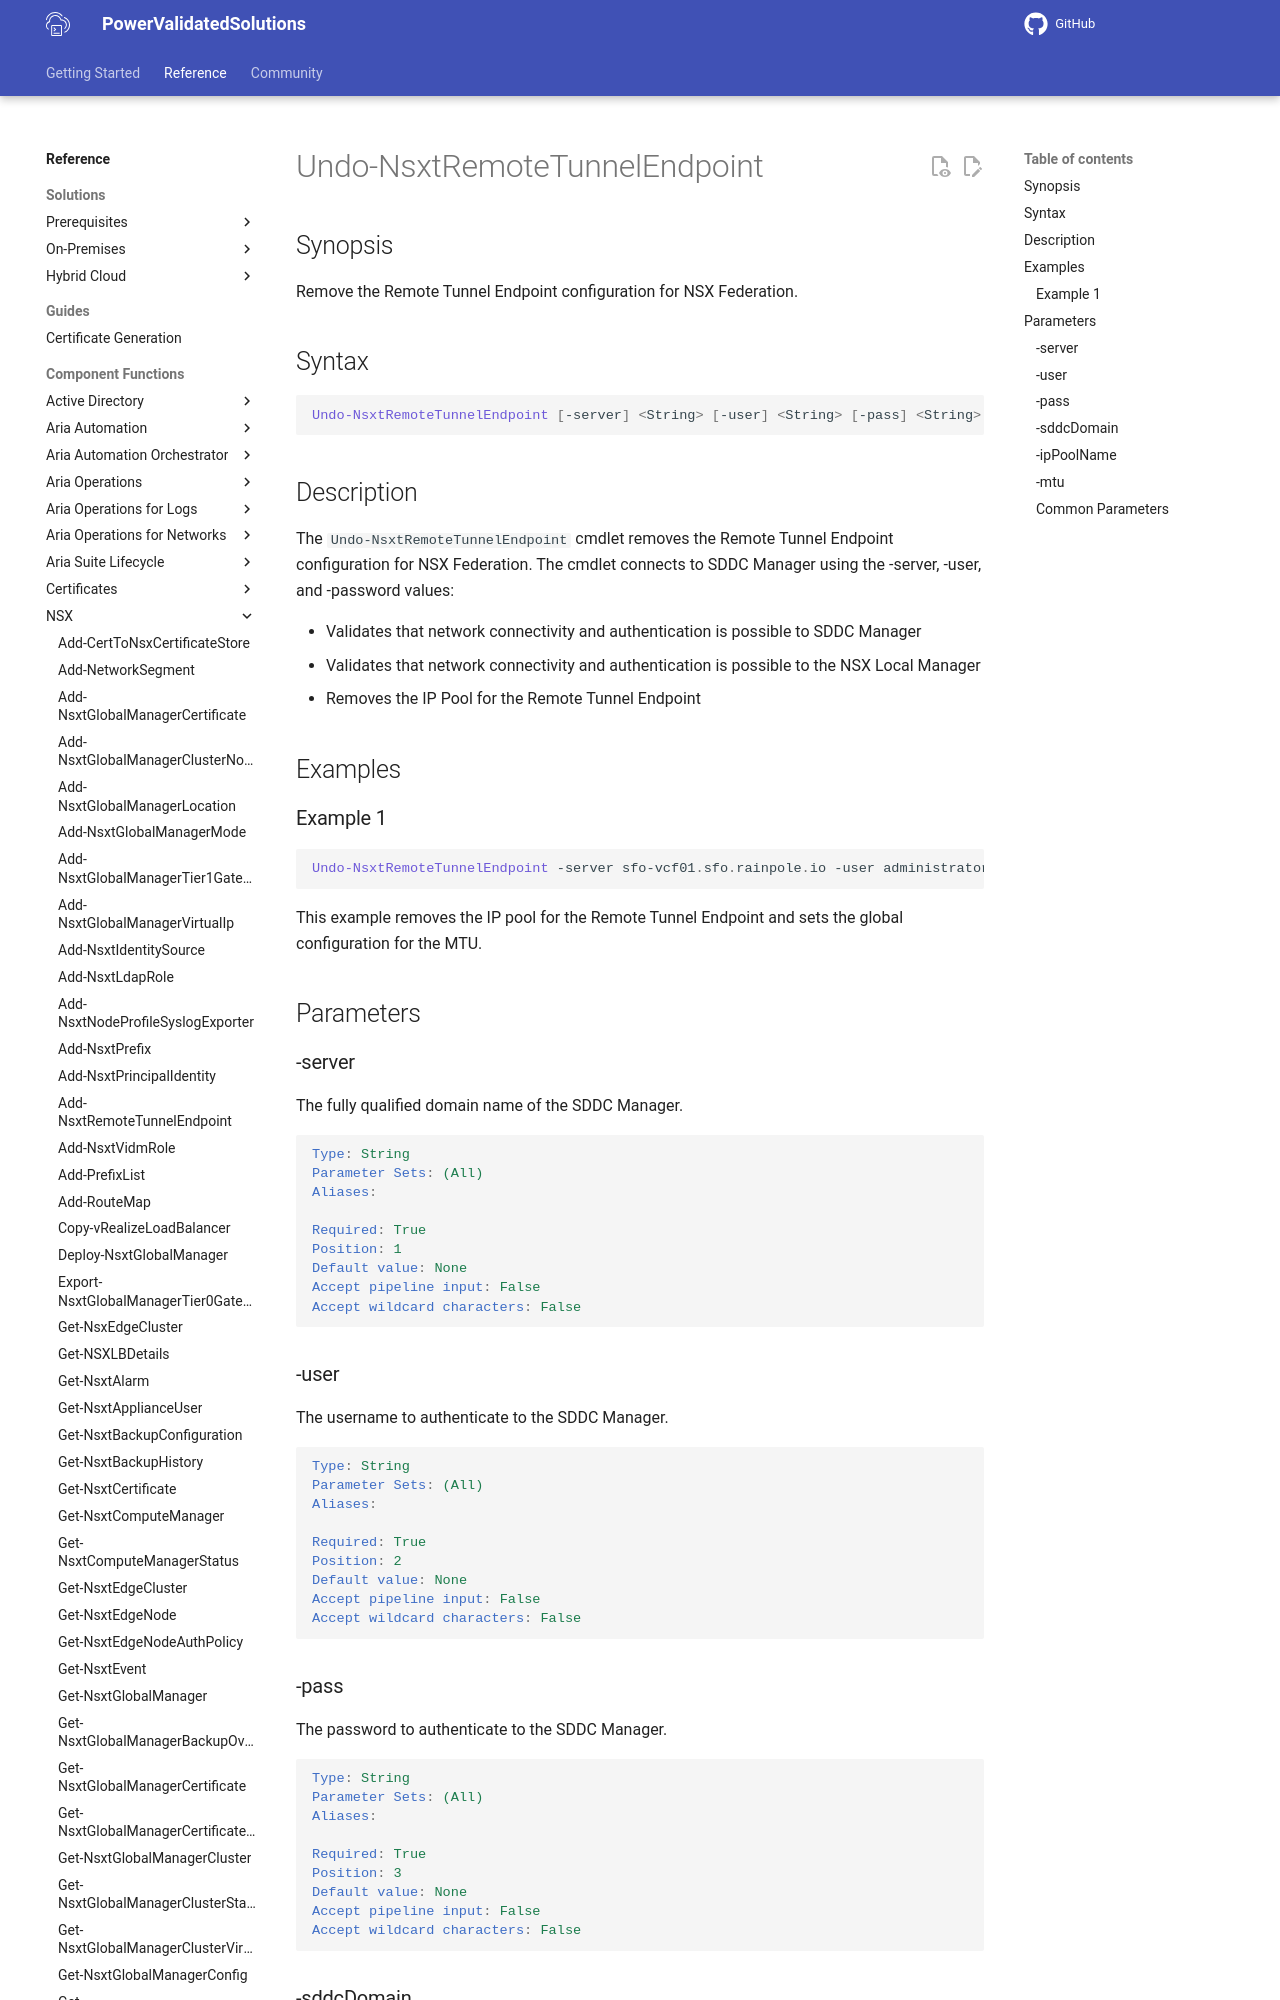

repository: vmware/power-validated-solutions-for-cloud-foundation · page: documentation/functions/nsx/Undo-NsxtRemoteTunnelEndpoint/index.html · generator: mkdocs

# Undo-NsxtRemoteTunnelEndpoint

## Synopsis
Remove the Remote Tunnel Endpoint configuration for NSX Federation.


## Syntax

```powershell
Undo-NsxtRemoteTunnelEndpoint [-server] <String> [-user] <String> [-pass] <String> [-sddcDomain] <String> [-ipPoolName] <String> [-mtu] <String> [<CommonParameters>]
```

## Description

The `Undo-NsxtRemoteTunnelEndpoint` cmdlet removes the Remote Tunnel Endpoint configuration for NSX Federation.
The cmdlet connects to SDDC Manager using the -server, -user, and -password values:

- Validates that network connectivity and authentication is possible to SDDC Manager
- Validates that network connectivity and authentication is possible to the NSX Local Manager
- Removes the IP Pool for the Remote Tunnel Endpoint

## Examples
